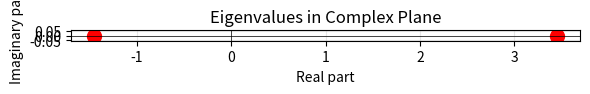
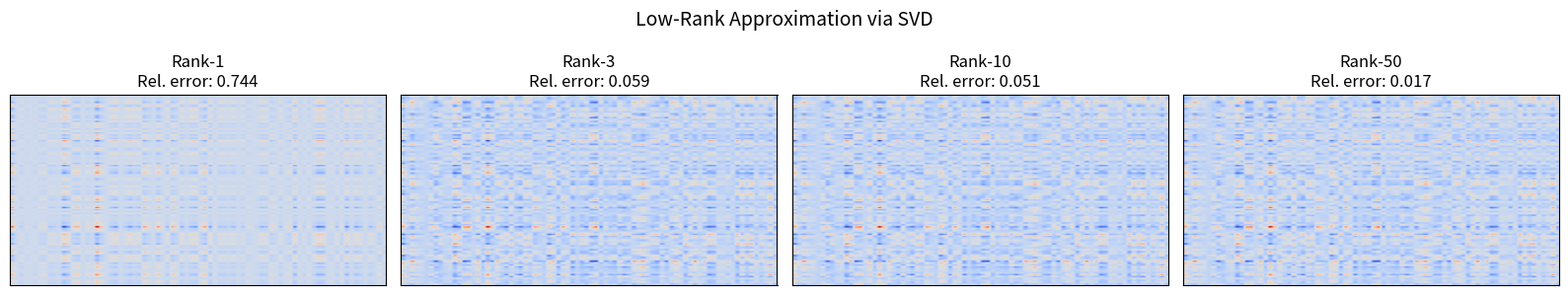
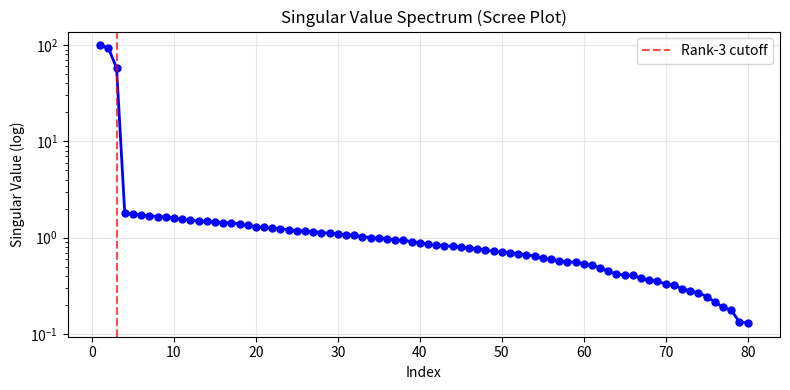
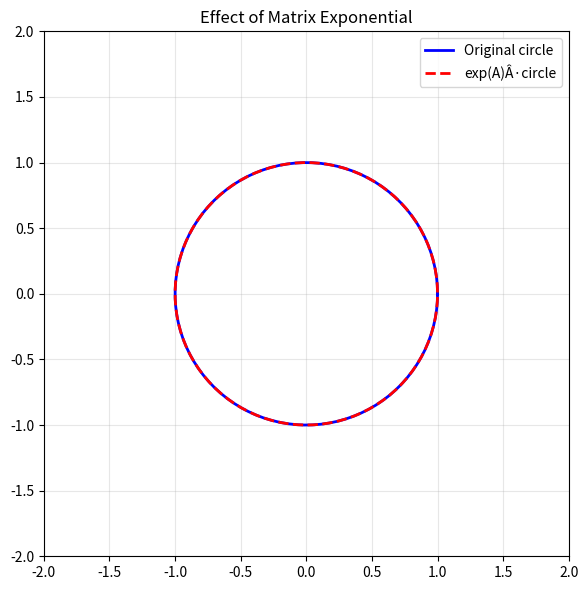

Here is the Python script that generated these plots, in order:
"""
08 - SciPy Linear Algebra
==========================
SciPy's linalg module provides advanced linear algebra operations
beyond what NumPy offers, including matrix decompositions, solvers,
and matrix functions.

Topics:
- Solving linear systems (Ax = b)
- Matrix decompositions (LU, QR, Cholesky, SVD)
- Eigenvalue problems
- Matrix functions (expm, logm, sqrtm)
"""

import numpy as np
# Ensure output directory exists (Tier 0 fix: Windows + CI)
import os
os.makedirs('K:/learning/technical/ai-ml/01-main-projects/fullstack-ai-engineer-lab/projects/00-core-foundations/python/outputs/scipy', exist_ok=True)

import matplotlib
matplotlib.use("Agg")
import matplotlib.pyplot as plt
from scipy import linalg

# ============================================================
# Example 1: Solving Linear Systems
# ============================================================
print("=" * 60)
print("Example 1: Solving Linear Systems Ax = b")
print("=" * 60)

# 3x3 system
A = np.array([
    [3, 1, -1],
    [1, 4, 2],
    [-1, 2, 5],
])
b = np.array([1, 2, 3])

# Direct solve
x = linalg.solve(A, b)
print("System:")
print(f"  3x + y - z = 1")
print(f"  x + 4y + 2z = 2")
print(f"  -x + 2y + 5z = 3")
print(f"\nSolution: x={x[0]:.4f}, y={x[1]:.4f}, z={x[2]:.4f}")
print(f"Verification AÂ·x = {A @ x} (should equal b = {b})")

# Check if system is well-conditioned
cond = np.linalg.cond(A)
print(f"Condition number: {cond:.2f}")
print(f"System is {'well-conditioned' if cond < 100 else 'ill-conditioned'}")

# Larger random system
np.random.seed(42)
n = 100
A_large = np.random.randn(n, n) + n * np.eye(n)  # Well-conditioned
b_large = np.random.randn(n)
x_large = linalg.solve(A_large, b_large)
residual = np.linalg.norm(A_large @ x_large - b_large)
print(f"\n100x100 system: residual = {residual:.2e}")

# ============================================================
# Example 2: LU Decomposition
# ============================================================
print("\n" + "=" * 60)
print("Example 2: LU Decomposition (A = PLU)")
print("=" * 60)

A_lu = np.array([
    [2, 1, 1],
    [4, 3, 3],
    [8, 7, 9],
])

# LU decomposition with partial pivoting
P, L, U = linalg.lu(A_lu)
print("A = PLU decomposition:")
print(f"  P (permutation) =\n{P}")
print(f"  L (lower triangular) =\n{L}")
print(f"  U (upper triangular) =\n{U}")

# Verify: P @ L @ U should equal A
reconstructed = P @ L @ U
print(f"\nReconstruction error: {np.max(np.abs(reconstructed - A_lu)):.2e}")

# Solve using LU factors (useful for multiple right-hand sides)
b_lu = np.array([1, 2, 3])
from scipy.linalg import solve_triangular
y = solve_triangular(L, P.T @ b_lu, lower=True)
x_lu = solve_triangular(U, y, lower=False)
print(f"Solution via LU: {x_lu}")
print(f"Verify: {A_lu @ x_lu}")

# ============================================================
# Example 3: Eigenvalue Problems
# ============================================================
print("\n" + "=" * 60)
print("Example 3: Eigenvalue and Eigenvector Computation")
print("=" * 60)

# Symmetric matrix (real eigenvalues)
A_sym = np.array([
    [4, 1, 0],
    [1, 3, 1],
    [0, 1, 2],
])

eigenvalues, eigenvectors = linalg.eigh(A_sym)
print("Symmetric matrix eigenvalues:")
for i, (val, vec) in enumerate(zip(eigenvalues, eigenvectors.T)):
    print(f"  lambda_{i+1} = {val:.6f}")
    print(f"    eigenvector = {vec}")

# Verify: A @ v = Î» * v
print(f"\nVerification:")
for i in range(len(eigenvalues)):
    lhs = A_sym @ eigenvectors[:, i]
    rhs = eigenvalues[i] * eigenvectors[:, i]
    print(f"  |A*v_{i+1} - lambda*v_{i+1}| = {np.linalg.norm(lhs - rhs):.2e}")

# General (non-symmetric) eigenvalues
A_gen = np.array([
    [1, 2],
    [3, 1],
])
eigvals, eigvecs = linalg.eig(A_gen)
print(f"\nGeneral matrix eigenvalues: {eigvals}")

# Visualize eigenvalues in complex plane
fig, ax = plt.subplots(figsize=(6, 6))
ax.plot(eigvals.real, eigvals.imag, "ro", markersize=10)
ax.axhline(y=0, color="k", linewidth=0.5)
ax.axvline(x=0, color="k", linewidth=0.5)
ax.set_xlabel("Real part")
ax.set_ylabel("Imaginary part")
ax.set_title("Eigenvalues in Complex Plane")
ax.grid(True, alpha=0.3)
ax.set_aspect("equal")
plt.tight_layout()
plt.savefig("K:/learning/technical/ai-ml/01-main-projects/fullstack-ai-engineer-lab/projects/00-core-foundations/python/outputs/scipy/scipy_08_eigenvalues.png", dpi=100)
print("Plot saved: K:/learning/technical/ai-ml/01-main-projects/fullstack-ai-engineer-lab/projects/00-core-foundations/python/outputs/scipy/scipy_08_eigenvalues.png")

# ============================================================
# Example 4: Singular Value Decomposition (SVD)
# ============================================================
print("\n" + "=" * 60)
print("Example 4: Singular Value Decomposition (SVD)")
print("=" * 60)

# Create a rank-3 matrix with some structure
np.random.seed(42)
m, n = 100, 80
A_svd = np.random.randn(m, 3) @ np.random.randn(3, n) + 0.1 * np.random.randn(m, n)

# Full SVD
U, s, Vh = linalg.svd(A_svd, full_matrices=False)
print(f"Matrix shape: {A_svd.shape}")
print(f"Number of singular values: {len(s)}")
print(f"Top 5 singular values: {s[:5]}")
print(f"Total energy captured by top 3: {s[:3].sum() / s.sum() * 100:.2f}%")

# Rank-k approximation
fig, axes = plt.subplots(1, 4, figsize=(16, 3))
ranks = [1, 3, 10, 50]
for ax, k in zip(axes, ranks):
    A_k = U[:, :k] @ np.diag(s[:k]) @ Vh[:k, :]
    ax.imshow(A_k, cmap="coolwarm", aspect="auto")
    error = np.linalg.norm(A_svd - A_k) / np.linalg.norm(A_svd)
    ax.set_title(f"Rank-{k}\nRel. error: {error:.3f}")
    ax.set_xticks([])
    ax.set_yticks([])
plt.suptitle("Low-Rank Approximation via SVD", fontsize=14)
plt.tight_layout()
plt.savefig("K:/learning/technical/ai-ml/01-main-projects/fullstack-ai-engineer-lab/projects/00-core-foundations/python/outputs/scipy/scipy_08_svd.png", dpi=100)
print("Plot saved: K:/learning/technical/ai-ml/01-main-projects/fullstack-ai-engineer-lab/projects/00-core-foundations/python/outputs/scipy/scipy_08_svd.png")

# Scree plot (singular value spectrum)
fig, ax = plt.subplots(figsize=(8, 4))
ax.semilogy(range(1, len(s)+1), s, "bo-", linewidth=2, markersize=5)
ax.axvline(x=3, color="r", linestyle="--", alpha=0.7, label="Rank-3 cutoff")
ax.set_title("Singular Value Spectrum (Scree Plot)")
ax.set_xlabel("Index")
ax.set_ylabel("Singular Value (log)")
ax.legend()
ax.grid(True, alpha=0.3)
plt.tight_layout()
plt.savefig("K:/learning/technical/ai-ml/01-main-projects/fullstack-ai-engineer-lab/projects/00-core-foundations/python/outputs/scipy/scipy_08_scree.png", dpi=100)
print("Plot saved: K:/learning/technical/ai-ml/01-main-projects/fullstack-ai-engineer-lab/projects/00-core-foundations/python/outputs/scipy/scipy_08_scree.png")

# ============================================================
# Example 5: Matrix Decompositions
# ============================================================
print("\n" + "=" * 60)
print("Example 5: Cholesky, QR, and Matrix Functions")
print("=" * 60)

# --- Cholesky Decomposition (for positive definite matrices) ---
A_pd = np.array([
    [4, 2, -2],
    [2, 10, 4],
    [-2, 4, 10],
])

L_chol = linalg.cholesky(A_pd, lower=True)
print("Cholesky Decomposition (A = LÂ·L^T):")
print(f"  L =\n{L_chol}")
print(f"  Reconstruction error: {np.max(np.abs(L_chol @ L_chol.T - A_pd)):.2e}")

# --- QR Decomposition ---
A_qr = np.random.randn(5, 3)
Q, R = linalg.qr(A_qr)
print(f"\nQR Decomposition:")
print(f"  A shape: {A_qr.shape}, Q shape: {Q.shape}, R shape: {R.shape}")
print(f"  Q orthogonal check: |Q^T*Q - I| = {np.max(np.abs(Q.T @ Q - np.eye(Q.shape[1]))):.2e}")
print(f"  Reconstruction: |Q*R - A| = {np.max(np.abs(Q @ R - A_qr)):.2e}")

# --- Matrix Exponential ---
A_exp = np.array([
    [0, 1],
    [-1, 0],
])
exp_A = linalg.expm(A_exp)
print(f"\nMatrix exponential exp(A) for A = [[0,1],[-1,0]]:")
print(f"  exp(A) =\n{exp_A}")
print(f"  This is a rotation matrix (cos theta, sin theta; -sin theta, cos theta)")

# Visualize matrix exponential effect
fig, ax = plt.subplots(figsize=(6, 6))
circle = np.array([[np.cos(t), np.sin(t)] for t in np.linspace(0, 2*np.pi, 100)])
transformed = circle @ exp_A.T
ax.plot(circle[:, 0], circle[:, 1], "b-", linewidth=2, label="Original circle")
ax.plot(transformed[:, 0], transformed[:, 1], "r--", linewidth=2, label="exp(A)Â·circle")
ax.set_xlim(-2, 2)
ax.set_ylim(-2, 2)
ax.set_aspect("equal")
ax.set_title("Effect of Matrix Exponential")
ax.legend()
ax.grid(True, alpha=0.3)
plt.tight_layout()
plt.savefig("K:/learning/technical/ai-ml/01-main-projects/fullstack-ai-engineer-lab/projects/00-core-foundations/python/outputs/scipy/scipy_08_expm.png", dpi=100)
print("Plot saved: K:/learning/technical/ai-ml/01-main-projects/fullstack-ai-engineer-lab/projects/00-core-foundations/python/outputs/scipy/scipy_08_expm.png")

# --- Matrix square root ---
M = np.array([[4, 2], [2, 5]])
sqrt_M = linalg.sqrtm(M)
print(f"\nMatrix square root of [[4,2],[2,5]]:")
print(f"  sqrt(M) =\n{sqrt_M.real}")
print(f"  sqrt(M) @ sqrt(M) =\n{(sqrt_M @ sqrt_M).real}")

print("\n[OK] SciPy linear algebra covered!")
print("   Next: 09-fft.py for Fourier transforms.")
